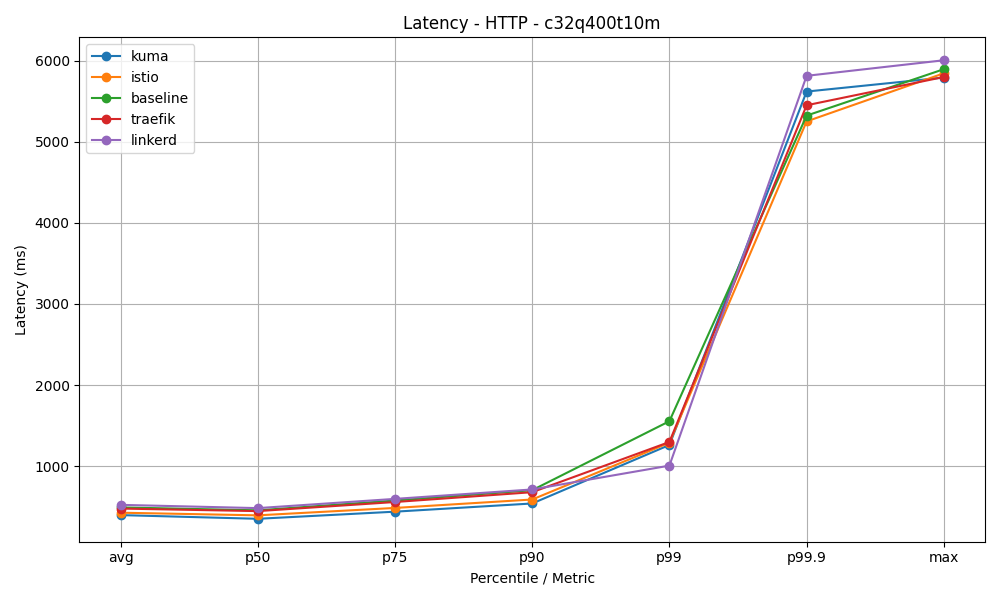

The data file committed next to this chart (first rows):
mesh, avg, p50, p75, p90, p99, p99.9, max
kuma, 397.5, 351.9, 439.7, 540.7, 1262, 5618, 5791
istio, 426.9, 394.5, 485.7, 589.6, 1289, 5251, 5843
baseline, 492.3, 456.2, 576.8, 704.4, 1555, 5322, 5894
traefik, 478, 446.7, 558.8, 679.9, 1299, 5449, 5798
linkerd, 523.8, 483.5, 597.3, 713.5, 1007, 5812, 6004
